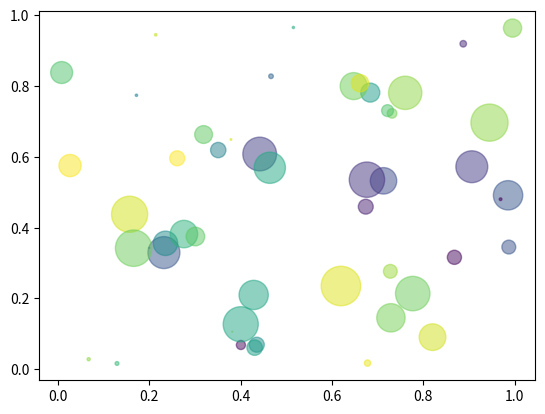

Write Python code to recreate this figure.
import matplotlib.pyplot as plt
import numpy as np
 
np.random.seed(196808012)
 
N = 50
x = np.random.rand(N)
y = np.random.rand(N)
colors = np.random.rand(N)
area = (30 * np.random.rand(N))**2  # 0 to 15 point radii
 
plt.scatter(x, y, s=area, c=colors, alpha=0.5)
plt.show()